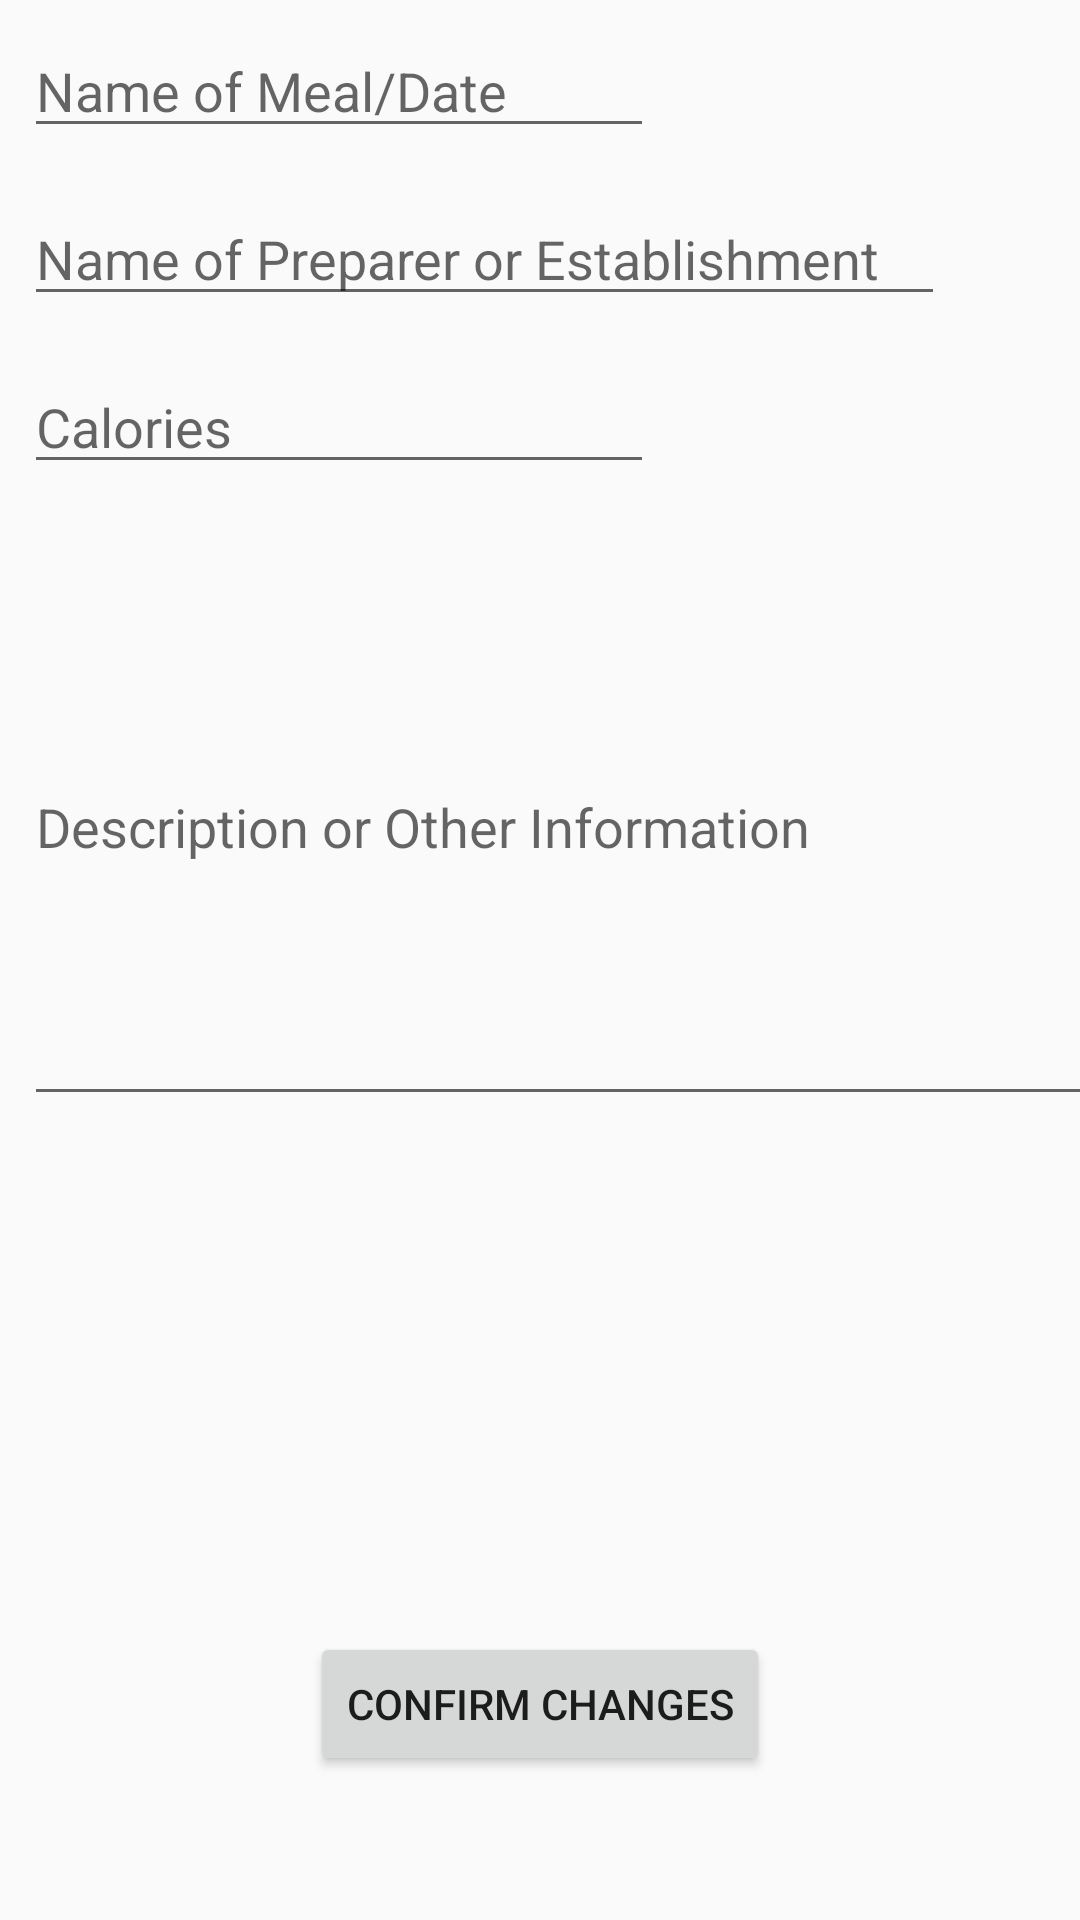

Produce the Android XML layout that renders to this screen, including the resource entries it uses.
<!-- AndroidManifest.xml: application theme AppTheme -->
<!-- res/layout/activity_edit.xml -->
<?xml version="1.0" encoding="utf-8"?>
<android.support.constraint.ConstraintLayout xmlns:android="http://schemas.android.com/apk/res/android"
    xmlns:app="http://schemas.android.com/apk/res-auto"
    xmlns:tools="http://schemas.android.com/tools"
    android:layout_width="match_parent"
    android:layout_height="match_parent"
    tools:context=".Edit">

    <EditText
        android:id="@+id/edit_Desc_EditText"
        android:layout_width="360dp"
        android:layout_height="196dp"
        android:layout_marginStart="8dp"
        android:layout_marginTop="176dp"
        android:ems="10"
        android:hint="Description or Other Information"
        android:inputType="textPersonName"
        app:layout_constraintStart_toStartOf="parent"
        app:layout_constraintTop_toTopOf="parent" />

    <EditText
        android:id="@+id/edit_Calories_EditText"
        android:layout_width="wrap_content"
        android:layout_height="wrap_content"
        android:layout_marginStart="8dp"
        android:layout_marginTop="120dp"
        android:ems="10"
        android:hint="Calories"
        android:inputType="textPersonName"
        app:layout_constraintStart_toStartOf="parent"
        app:layout_constraintTop_toTopOf="parent" />

    <EditText
        android:id="@+id/edit_Preparer_EditText"
        android:layout_width="307dp"
        android:layout_height="wrap_content"
        android:layout_marginStart="8dp"
        android:layout_marginTop="64dp"
        android:ems="10"
        android:hint="Name of Preparer or Establishment"
        android:inputType="textPersonName"
        app:layout_constraintStart_toStartOf="parent"
        app:layout_constraintTop_toTopOf="parent" />

    <EditText
        android:id="@+id/edit_Name_EditText"
        android:layout_width="wrap_content"
        android:layout_height="wrap_content"
        android:layout_marginStart="8dp"
        android:layout_marginTop="8dp"
        android:ems="10"
        android:hint="Name of Meal/Date"
        android:inputType="textPersonName"
        app:layout_constraintStart_toStartOf="parent"
        app:layout_constraintTop_toTopOf="parent" />

    <Button
        android:id="@+id/button2"
        android:layout_width="wrap_content"
        android:layout_height="wrap_content"
        android:layout_marginBottom="48dp"
        android:layout_marginEnd="8dp"
        android:layout_marginStart="8dp"
        android:onClick="returnToViewActivity"
        android:text="@string/confirm_changes"
        app:layout_constraintBottom_toBottomOf="parent"
        app:layout_constraintEnd_toEndOf="parent"
        app:layout_constraintStart_toStartOf="parent" />
</android.support.constraint.ConstraintLayout>
<!-- resources referenced by this layout -->
<resources>
  <string name="confirm_changes">Confirm Changes</string>
  <style name="AppTheme" parent="Theme.AppCompat.Light.DarkActionBar">
          
          <item name="colorPrimary">@color/lightBlue</item>
          <item name="colorPrimaryDark">@color/colorPrimaryDark</item>
          <item name="colorAccent">@color/colorAccent</item>
  
      </style>
  <color name="lightBlue">#33d6ff</color>
  <color name="colorPrimaryDark">#303F9F</color>
  <color name="colorAccent">#FF4081</color>
</resources>
